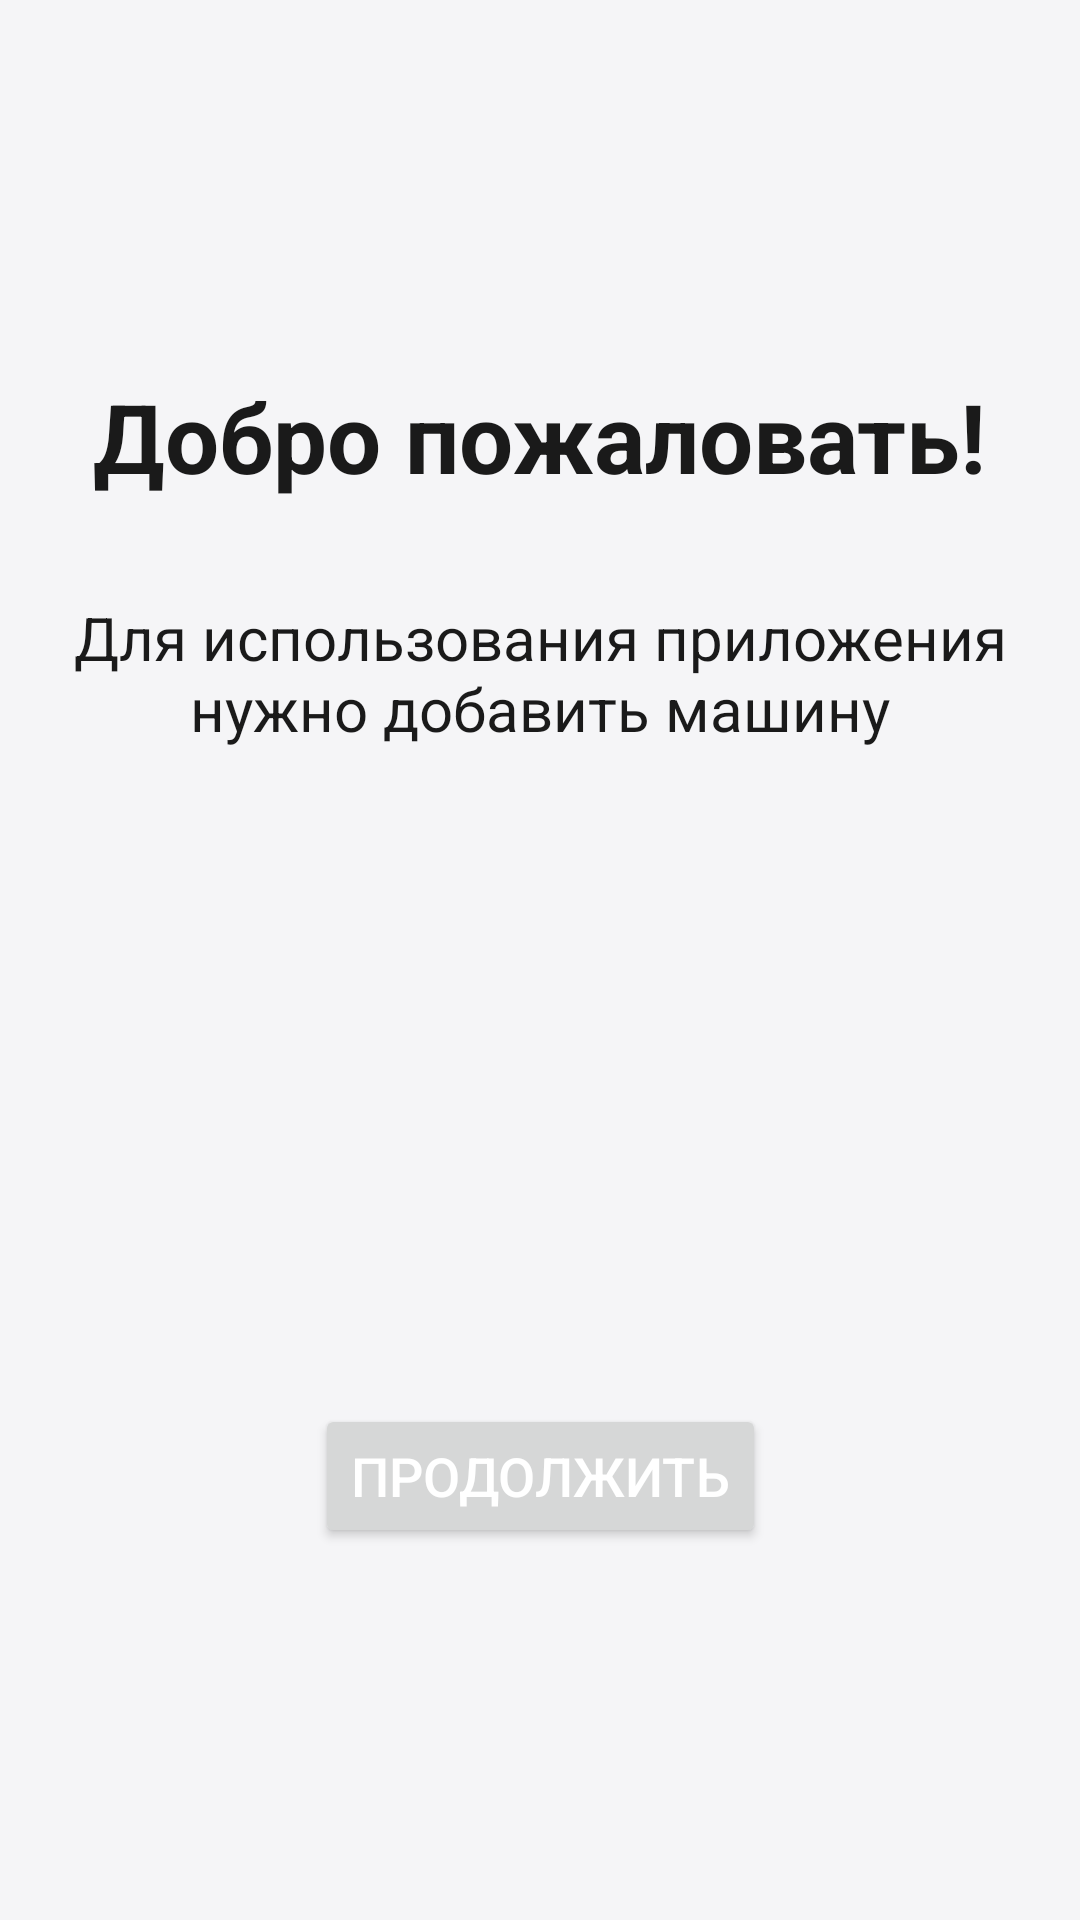

Write the Android layout XML for this screen, with the resource values it uses.
<!-- AndroidManifest.xml: application theme Theme.CarManager -->
<!-- res/layout/activity_welcome.xml -->
<?xml version="1.0" encoding="utf-8"?>
<androidx.constraintlayout.widget.ConstraintLayout xmlns:android="http://schemas.android.com/apk/res/android"
    xmlns:app="http://schemas.android.com/apk/res-auto"
    android:layout_width="match_parent"
    android:layout_height="match_parent"
    android:background="@color/background"
    android:padding="24dp">

    <TextView
        android:id="@+id/tv_welcome_title"
        android:layout_width="wrap_content"
        android:layout_height="wrap_content"
        android:text="@string/welcome_title"
        android:textSize="32sp"
        android:textStyle="bold"
        android:textColor="@color/text_primary"
        app:layout_constraintTop_toTopOf="parent"
        app:layout_constraintStart_toStartOf="parent"
        app:layout_constraintEnd_toEndOf="parent"
        android:layout_marginTop="100dp" />

    <TextView
        android:id="@+id/tv_welcome_message"
        android:layout_width="wrap_content"
        android:layout_height="wrap_content"
        android:text="@string/welcome_message"
        android:textSize="20sp"
        android:textColor="@color/text_primary"
        android:gravity="center"
        app:layout_constraintTop_toBottomOf="@id/tv_welcome_title"
        app:layout_constraintStart_toStartOf="parent"
        app:layout_constraintEnd_toEndOf="parent"
        android:layout_marginTop="32dp" />

    <Button
        android:id="@+id/btn_continue"
        android:layout_width="wrap_content"
        android:layout_height="wrap_content"
        android:text="@string/continue_btn"
        android:textSize="18sp"
        android:textColor="@android:color/white"
        app:layout_constraintBottom_toBottomOf="parent"
        app:layout_constraintStart_toStartOf="parent"
        app:layout_constraintEnd_toEndOf="parent"
        android:layout_marginBottom="100dp" />

</androidx.constraintlayout.widget.ConstraintLayout>
<!-- resources referenced by this layout -->
<resources>
  <color name="background">#F5F5F7</color>
  <color name="text_primary">#1A1A1A</color>
  <string name="continue_btn">Продолжить</string>
  <string name="welcome_message">Для использования приложения нужно добавить машину</string>
  <string name="welcome_title">Добро пожаловать!</string>
  <style name="Theme.CarManager" parent="Base.Theme.CarManager" />
  <style name="Base.Theme.CarManager" parent="Theme.Material3.DayNight.NoActionBar">
          <item name="android:windowLightStatusBar">true</item>
          <item name="colorPrimary">@color/primary</item>
          <item name="colorOnPrimary">@color/white</item>
          <item name="colorPrimaryContainer">@color/primary</item>
          <item name="colorOnPrimaryContainer">@color/white</item>
          <item name="colorSecondary">@color/secondary</item>
          <item name="colorOnSecondary">@color/black</item>
          <item name="colorSurface">@color/colorSurface</item>
          <item name="colorOnSurface">@color/text_primary</item>
          <item name="colorSurfaceVariant">@color/card_background_secondary</item>
          <item name="colorOnSurfaceVariant">@color/text_secondary</item>
          <item name="android:windowBackground">@color/background</item>
          <item name="android:statusBarColor">@color/background</item>
          <item name="android:navigationBarColor">@color/background</item>
          <item name="android:textColorPrimary">@color/text_primary</item>
          <item name="android:textColorSecondary">@color/text_secondary</item>
          <item name="android:scrollbarThumbVertical">@null</item>
          <item name="android:scrollbarTrackVertical">@null</item>
      </style>
  <color name="primary">#4A6EFF</color>
  <color name="white">#FFFFFFFF</color>
  <color name="secondary">#03DAC6</color>
  <color name="black">#FF000000</color>
  <color name="colorSurface">#FFFFFF</color>
  <color name="card_background_secondary">#F0F0F2</color>
  <color name="text_secondary">#666666</color>
</resources>
